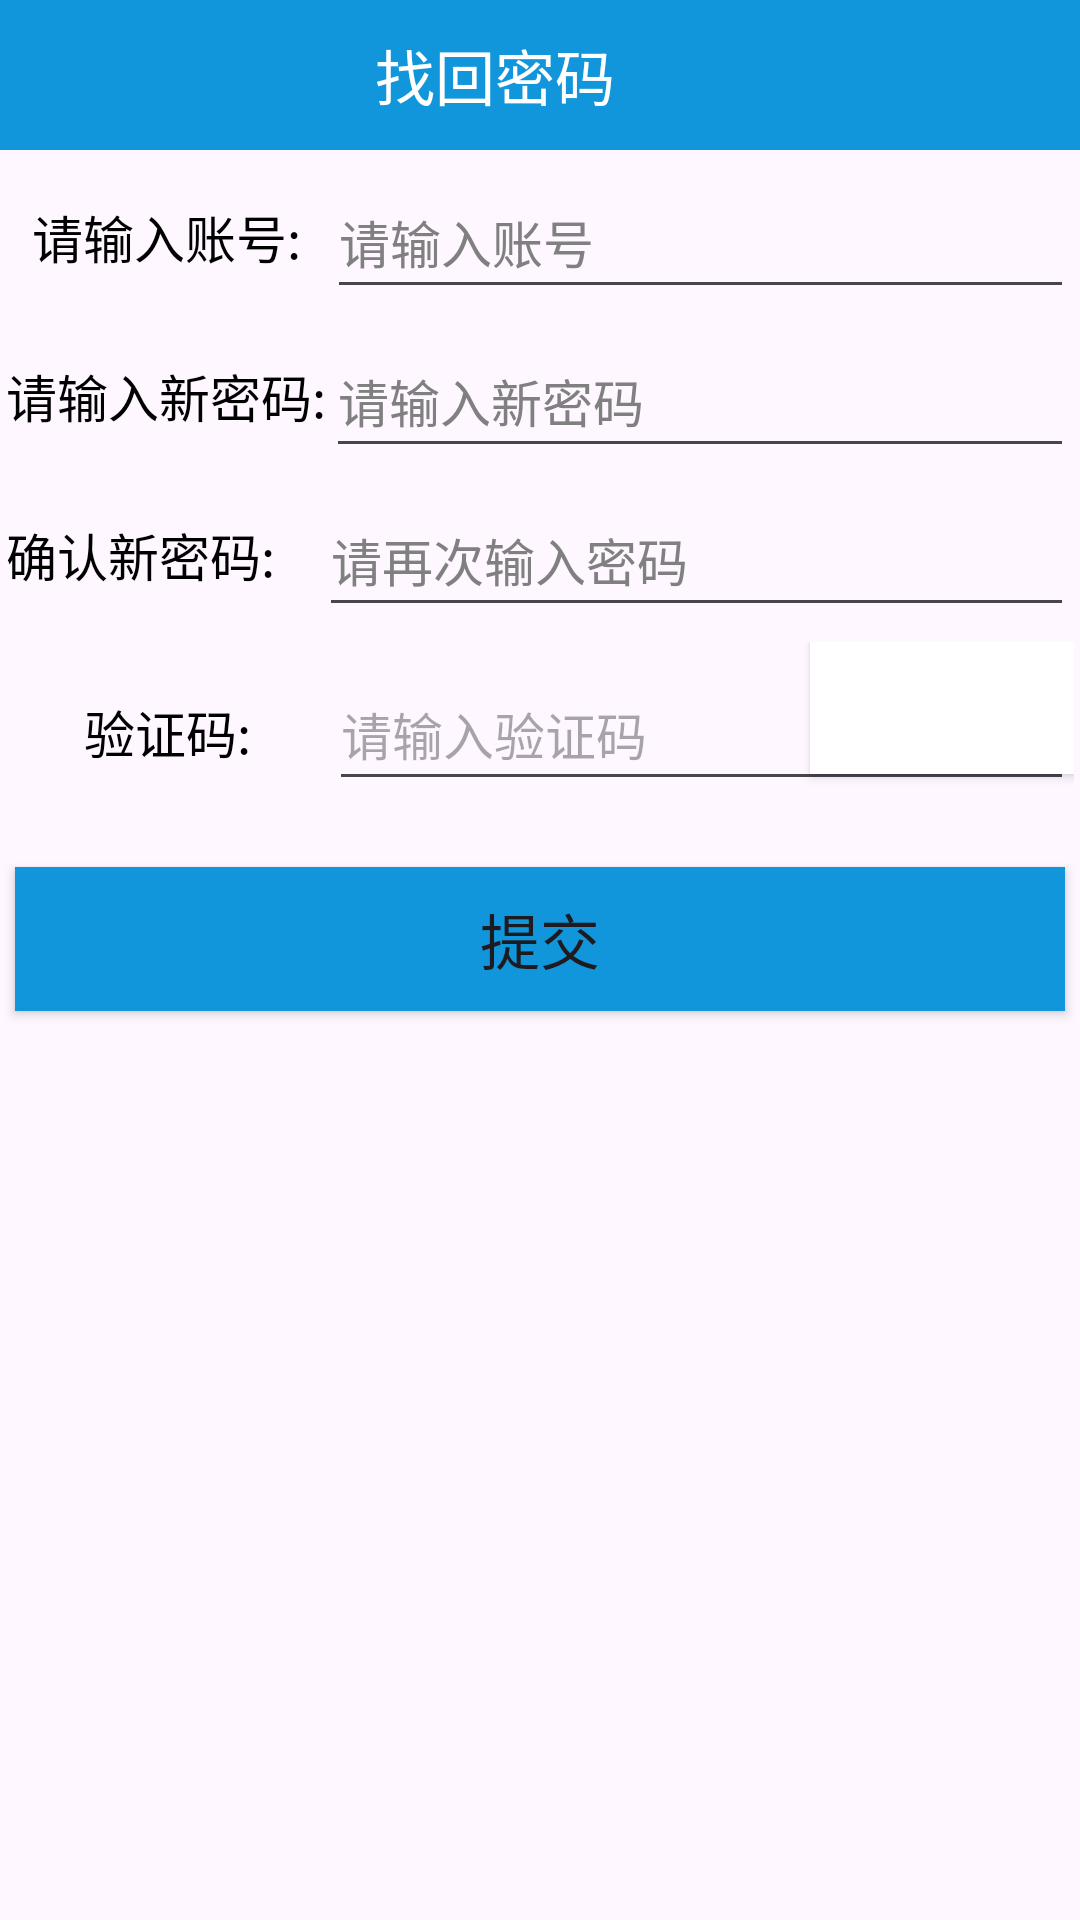

Reconstruct the res/layout file that produces this screen, plus the resources it refers to.
<!-- AndroidManifest.xml: application theme Theme.Campus_News -->
<!-- res/layout/activity_forget_password.xml -->
<?xml version="1.0" encoding="utf-8"?>
<LinearLayout xmlns:android="http://schemas.android.com/apk/res/android"
    xmlns:app="http://schemas.android.com/apk/res-auto"
    xmlns:tools="http://schemas.android.com/tools"
    android:layout_width="match_parent"
    android:layout_height="match_parent"
    tools:context=".ForgetPasswordActivity"
    android:orientation="vertical">

    <LinearLayout
        android:layout_width="match_parent"
        android:layout_height="50dp"
        android:orientation="horizontal"
        android:background="@color/theme_color">
        <ImageView
            android:id="@+id/back"
            android:layout_width="0dp"
            android:layout_height="match_parent"
            android:layout_weight="1"
            android:layout_marginTop="8dp"
            android:layout_marginBottom="8dp"
            android:src="@drawable/left"/>
        <TextView
            android:layout_width="0dp"
            android:layout_weight="5"
            android:layout_height="match_parent"
            android:gravity="center"
            android:text="@string/resetpassword"
            android:textColor="@color/white"
            android:textSize="20sp" />
    </LinearLayout>
    <LinearLayout
        android:layout_width="match_parent"
        android:layout_height="wrap_content"
        android:orientation="horizontal"
        android:layout_marginTop="5dp"
        android:layout_marginLeft="2dp"
        android:layout_marginRight="2dp">
        <TextView
            android:id="@+id/tv_account"
            android:layout_width="wrap_content"
            android:layout_height="match_parent"
            android:text="  请输入账号:  "
            android:gravity="center"
            android:textColor="@color/black"
            android:textSize="17sp"/>
        <EditText
            android:id="@+id/et_account"
            android:layout_width="0dp"
            android:layout_weight="1"
            android:layout_height="48dp"
            android:hint="请输入账号"
            android:inputType="number"
            android:maxLength="11"
            android:textColorHint="@color/gray"
            android:textSize="17sp"/>
    </LinearLayout>
    <LinearLayout
        android:layout_width="match_parent"
        android:layout_height="wrap_content"
        android:orientation="horizontal"
        android:layout_marginTop="5dp"
        android:layout_marginLeft="2dp"
        android:layout_marginRight="2dp">
        <TextView
            android:id="@+id/tv_new_pwd"
            android:layout_width="wrap_content"
            android:layout_height="match_parent"
            android:text="@string/input_new_password"
            android:gravity="center"
            android:textColor="@color/black"
            android:textSize="17sp"/>
        <EditText
            android:id="@+id/et_pwd_first"
            android:layout_width="0dp"
            android:layout_weight="1"
            android:layout_height="48dp"
            android:hint="@string/edit_new_password"
            android:inputType="textPassword"
            android:maxLength="12"
            android:textColorHint="@color/gray"
            android:textSize="17sp"/>
    </LinearLayout>

    <LinearLayout
        android:layout_width="match_parent"
        android:layout_height="wrap_content"
        android:orientation="horizontal"
        android:layout_marginTop="5dp"
        android:layout_marginLeft="2dp"
        android:layout_marginRight="2dp">
        <TextView
            android:id="@+id/tv_new_pwd_again"
            android:layout_width="wrap_content"
            android:layout_height="match_parent"
            android:text="@string/confirm_password"
            android:textColor="@color/black"
            android:gravity="center"
            android:textSize="17sp"/>
        <EditText
            android:id="@+id/et_pwd_second"
            android:layout_width="0dp"
            android:layout_weight="1"
            android:layout_height="48dp"
            android:hint="@string/confirm_new_password_again"
            android:textColorHint="@color/gray"
            android:inputType="textPassword"
            android:maxLength="12"
            android:textSize="17sp"/>
    </LinearLayout>


    <LinearLayout
        android:layout_width="match_parent"
        android:layout_height="60dp"
        android:orientation="horizontal"
        android:layout_marginTop="5dp"
        android:layout_marginLeft="2dp"
        android:layout_marginRight="2dp">
        <TextView
            android:id="@+id/tv_captcha"
            android:layout_width="wrap_content"
            android:layout_height="match_parent"
            android:text="@string/captcha_new"
            android:gravity="center"
            android:textSize="17sp"
            android:textColor="@color/black"/>
        <RelativeLayout
            android:layout_width="0dp"
            android:layout_height="match_parent"
            android:layout_weight="1">
            <EditText
                android:id="@+id/et_captcha"
                android:layout_width="match_parent"
                android:layout_height="48dp"
                android:layout_marginTop="5dp"
                android:layout_marginBottom="5dp"
                android:hint="@string/input_captcha"
                android:inputType="number"
                android:maxLength="6"
                android:textColor="@color/black"
                android:textSize="17sp"/>

            <Button
                android:id="@+id/btn_get_captcha"
                android:layout_width="wrap_content"
                android:layout_height="48dp"
                android:layout_alignParentEnd="true"
                android:background="@color/white"
                android:text="@string/get_captcha"
                android:textColor="@color/white"
                android:textSize="17sp"
                android:layout_marginBottom="16dp"/>
        </RelativeLayout>

    </LinearLayout>
    <Button
        android:id="@+id/btn_submit"
        android:layout_width="match_parent"
        android:layout_height="wrap_content"
        android:layout_gravity="center"
        android:background="@color/theme_color"
        android:text="@string/submit"
        android:layout_marginTop="15dp"
        android:layout_marginLeft="5dp"
        android:layout_marginRight="5dp"
        android:textSize="20sp" />
   

</LinearLayout>
<!-- resources referenced by this layout -->
<resources>
  <color name="black">#FF000000</color>
  <color name="gray">#808080</color>
  <color name="theme_color">#1296db</color>
  <color name="white">#FFFFFFFF</color>
  <string name="captcha_new">      验证码:      </string>
  <string name="confirm_new_password_again">请再次输入密码</string>
  <string name="confirm_password">确认新密码:    </string>
  <string name="edit_new_password">请输入新密码</string>
  <string name="get_captcha">获取验证码</string>
  <string name="input_captcha">请输入验证码</string>
  <string name="input_new_password">请输入新密码:</string>
  <string name="resetpassword">找回密码                  </string>
  <string name="submit">提交</string>
  <style name="Theme.Campus_News" parent="Base.Theme.Campus_News" />
  <style name="Base.Theme.Campus_News" parent="Theme.Material3.Light.NoActionBar">
          
           <item name="colorPrimary">@color/theme_color</item>
      </style>
</resources>
